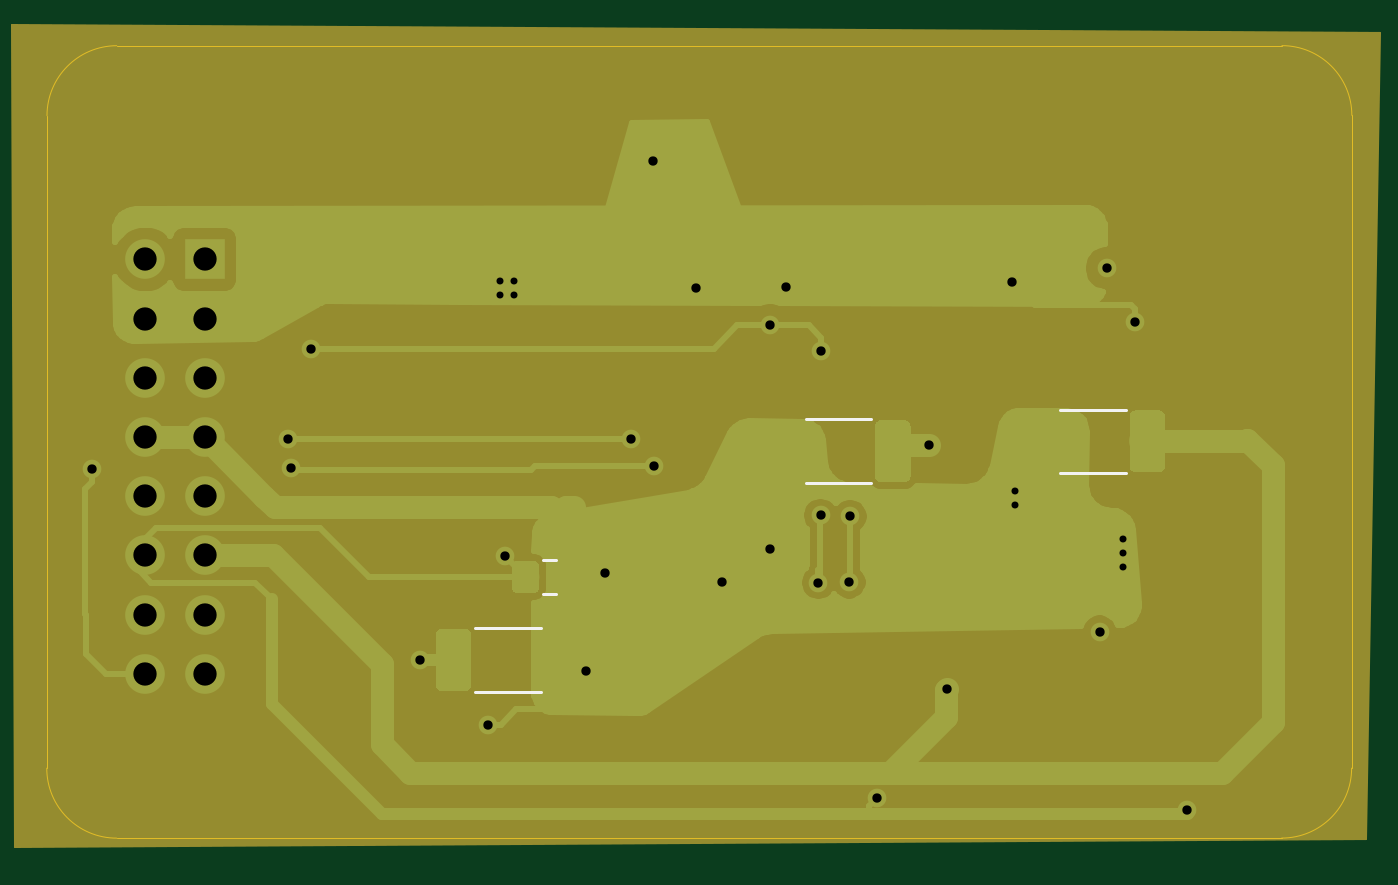
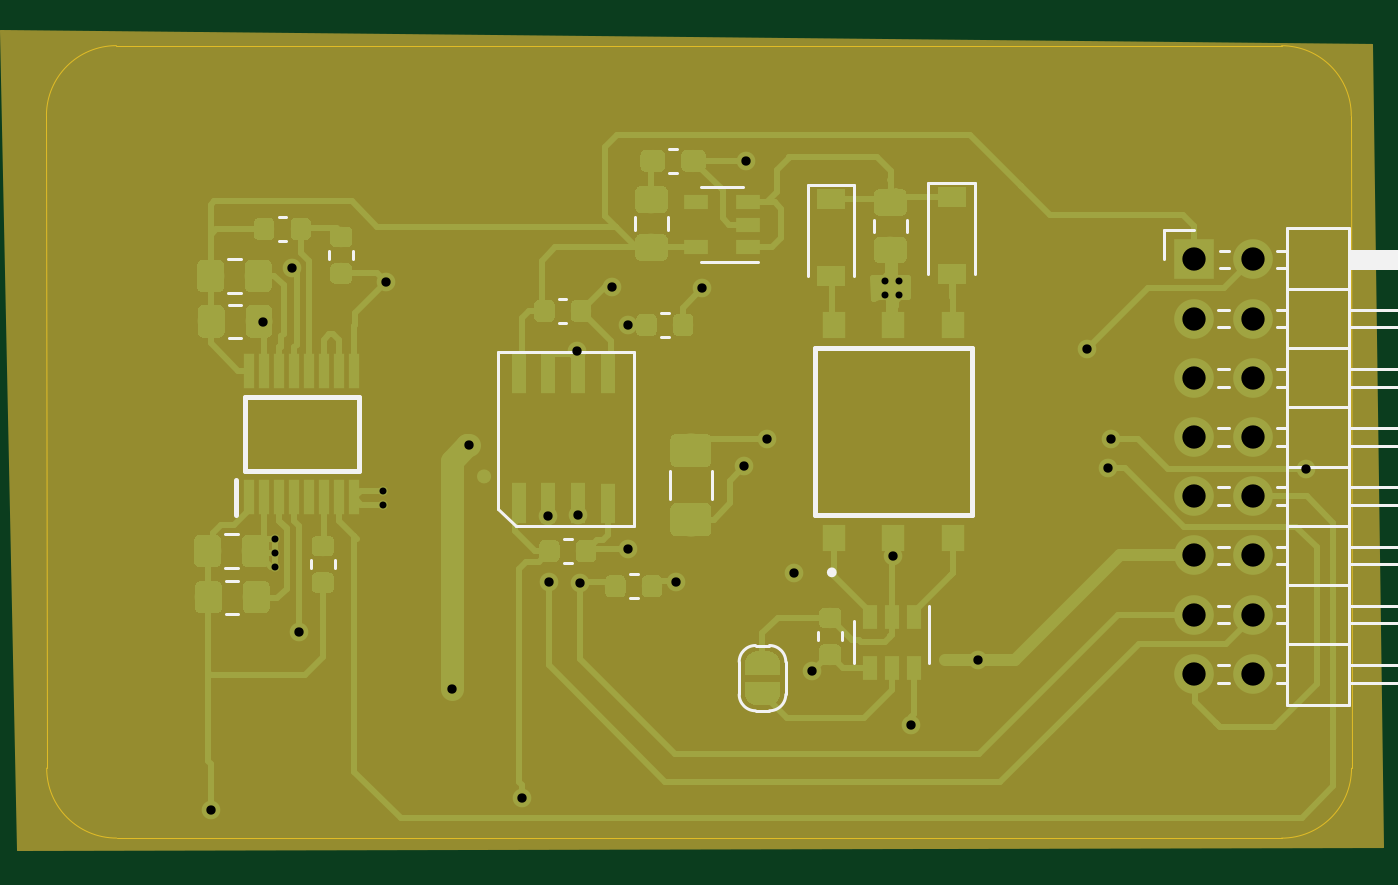
Circuit board: 8 layer files. Board 56.0 x 34.0 mm.
- bottom_copper: DAUGHTER_ALLin-B_Cu.gbl (80510 bytes)
- bottom_mask: DAUGHTER_ALLin-B_Mask.gbs (59444 bytes)
- bottom_silk: DAUGHTER_ALLin-B_SilkS.gbo (7647 bytes)
- outline: DAUGHTER_ALLin-Edge_Cuts.gm1 (972 bytes)
- top_copper: DAUGHTER_ALLin-F_Cu.gtl (41595 bytes)
- top_mask: DAUGHTER_ALLin-F_Mask.gts (27166 bytes)
- top_silk: DAUGHTER_ALLin-F_SilkS.gto (905 bytes)
- drill: DAUGHTER_ALLin.drl (1150 bytes)

=== bottom_copper: DAUGHTER_ALLin-B_Cu.gbl (80510 bytes, source omitted) ===
=== bottom_mask: DAUGHTER_ALLin-B_Mask.gbs (59444 bytes, source omitted) ===
=== bottom_silk: DAUGHTER_ALLin-B_SilkS.gbo (7647 bytes, source omitted) ===
=== outline: DAUGHTER_ALLin-Edge_Cuts.gm1 ===
%TF.GenerationSoftware,KiCad,Pcbnew,(5.1.4-0-10_14)*%
%TF.CreationDate,2021-01-25T16:41:12+01:00*%
%TF.ProjectId,DAUGHTER_ALLin,44415547-4854-4455-925f-414c4c696e2e,rev?*%
%TF.SameCoordinates,Original*%
%TF.FileFunction,Profile,NP*%
%FSLAX46Y46*%
G04 Gerber Fmt 4.6, Leading zero omitted, Abs format (unit mm)*
G04 Created by KiCad (PCBNEW (5.1.4-0-10_14)) date 2021-01-25 16:41:12*
%MOMM*%
%LPD*%
G04 APERTURE LIST*
%ADD10C,0.050000*%
G04 APERTURE END LIST*
D10*
X125883072Y-122878882D02*
X75898000Y-122881700D01*
X125893544Y-88878864D02*
X75898000Y-88881700D01*
X128893526Y-91868392D02*
X128883072Y-119878882D01*
X125883072Y-122878882D02*
G75*
G03X128883072Y-119878882I0J3000000D01*
G01*
X128893526Y-91868392D02*
G75*
G03X125893544Y-88878864I-2999982J-10472D01*
G01*
X75898000Y-88881700D02*
G75*
G03X72908472Y-91881682I10472J-2999982D01*
G01*
X72898000Y-119881700D02*
G75*
G03X75898000Y-122881700I3000000J0D01*
G01*
X72908472Y-91881682D02*
X72898000Y-119881700D01*
M02*

=== top_copper: DAUGHTER_ALLin-F_Cu.gtl (41595 bytes, source omitted) ===
=== top_mask: DAUGHTER_ALLin-F_Mask.gts (27166 bytes, source omitted) ===
=== top_silk: DAUGHTER_ALLin-F_SilkS.gto ===
%TF.GenerationSoftware,KiCad,Pcbnew,(5.1.4-0-10_14)*%
%TF.CreationDate,2021-01-25T16:41:12+01:00*%
%TF.ProjectId,DAUGHTER_ALLin,44415547-4854-4455-925f-414c4c696e2e,rev?*%
%TF.SameCoordinates,Original*%
%TF.FileFunction,Legend,Top*%
%TF.FilePolarity,Positive*%
%FSLAX46Y46*%
G04 Gerber Fmt 4.6, Leading zero omitted, Abs format (unit mm)*
G04 Created by KiCad (PCBNEW (5.1.4-0-10_14)) date 2021-01-25 16:41:12*
%MOMM*%
%LPD*%
G04 APERTURE LIST*
%ADD10C,0.120000*%
G04 APERTURE END LIST*
D10*
X119181864Y-104494500D02*
X116377736Y-104494500D01*
X119181864Y-107214500D02*
X116377736Y-107214500D01*
X94205048Y-112387700D02*
X94727552Y-112387700D01*
X94205048Y-110967700D02*
X94727552Y-110967700D01*
X91282536Y-116593700D02*
X94086664Y-116593700D01*
X91282536Y-113873700D02*
X94086664Y-113873700D01*
X108259864Y-104913600D02*
X105455736Y-104913600D01*
X108259864Y-107633600D02*
X105455736Y-107633600D01*
M02*

=== drill: DAUGHTER_ALLin.drl ===
M48
; DRILL file {KiCad (5.1.4-0-10_14)} date 2021 January 25, Monday 16:41:28
; FORMAT={3:3/ absolute / metric / suppress leading zeros}
; #@! TF.CreationDate,2021-01-25T16:41:28+01:00
; #@! TF.GenerationSoftware,Kicad,Pcbnew,(5.1.4-0-10_14)
FMAT,2
METRIC,TZ
T1C0.300
T2C0.400
T3C1.000
%
G90
G05
T1
X92330Y-98962
X92330Y-99562
X92930Y-98962
X92930Y-99562
X114456Y-107970
X114456Y-108573
X119089Y-110037
X119089Y-110637
X119089Y-111237
T2
X74848Y-107036
X83236Y-105747
X83363Y-106985
X84239Y-101905
X88932Y-115234
X91808Y-118008
X92570Y-110789
X96050Y-115722
X96837Y-111513
X97968Y-105772
X98895Y-93828
X98958Y-106934
X100749Y-99289
X101886Y-111874
X103937Y-100863
X103937Y-110465
X104623Y-99251
X106007Y-111925
X106096Y-109030
X106134Y-101981
X107328Y-111900
X107366Y-109080
X108509Y-121171
X110744Y-106032
X111506Y-116472
X114325Y-99022
X118072Y-114027
X118377Y-98425
X119583Y-100736
X121815Y-121682
T3
X77127Y-98051
X77127Y-100591
X77127Y-103131
X77127Y-105671
X77127Y-108211
X77127Y-110751
X77127Y-113291
X77127Y-115831
X79667Y-98051
X79667Y-100591
X79667Y-103131
X79667Y-105671
X79667Y-108211
X79667Y-110751
X79667Y-113291
X79667Y-115831
T0
M30

